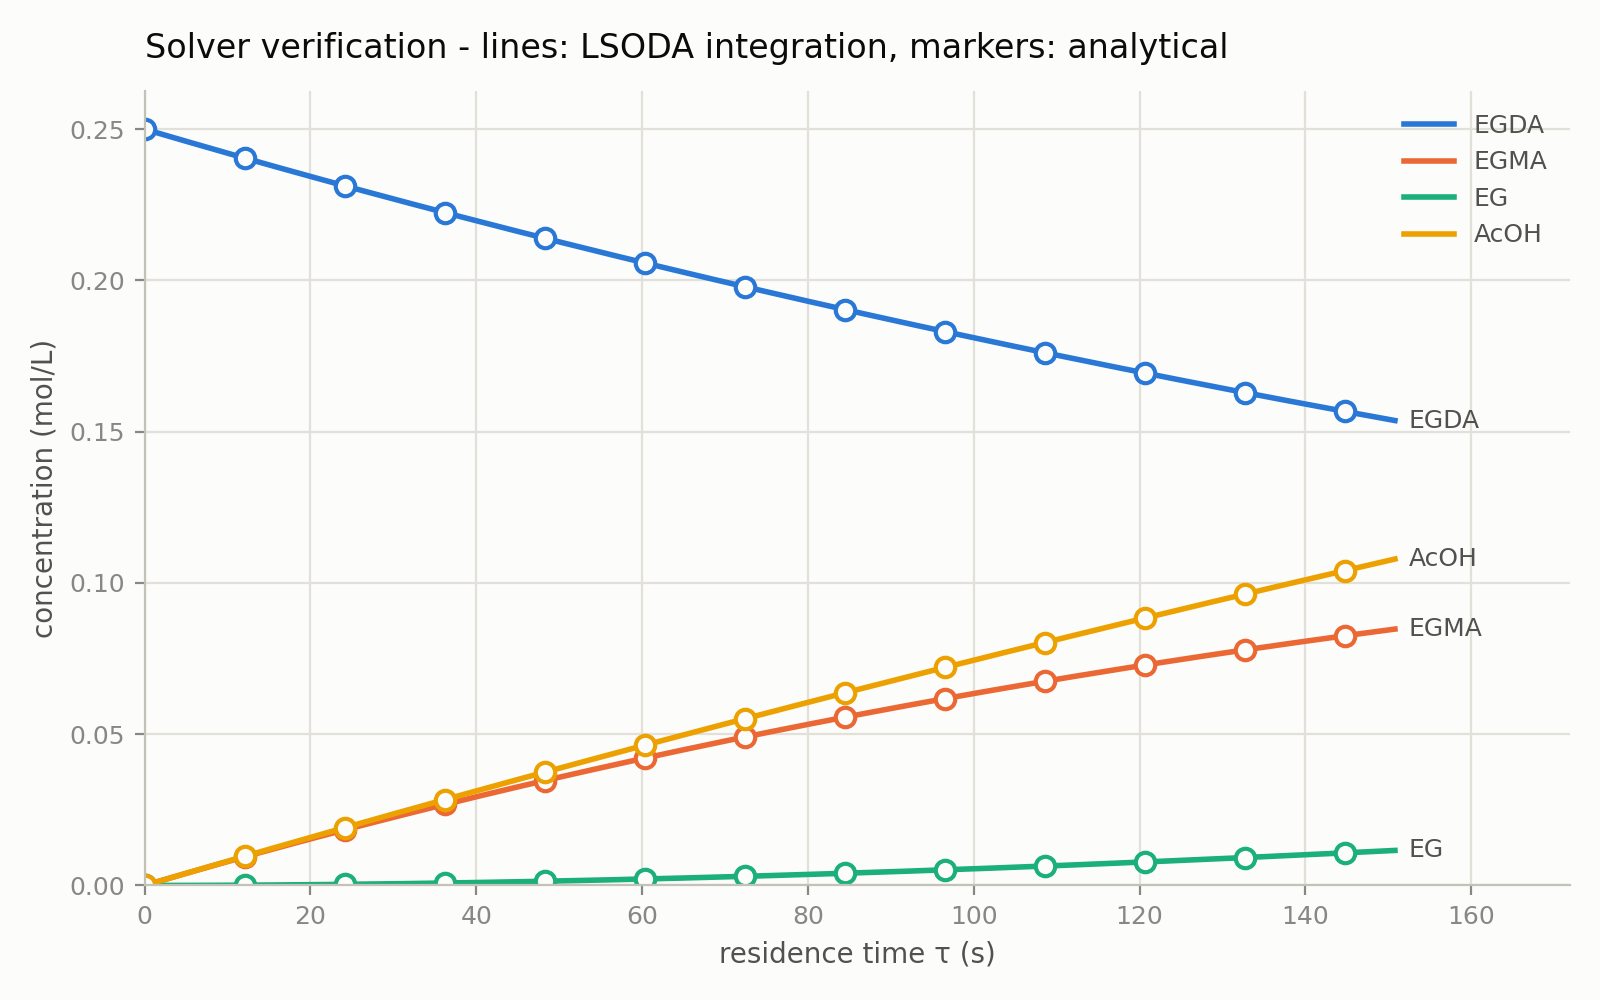

Source data for this figure (header and first rows):
tau_s, C_EGDA_numerical, C_EGDA_reference, C_EGMA_numerical, C_EGMA_reference, C_EG_numerical, C_EG_reference, C_AcOH_numerical, C_AcOH_reference
0.00000000e+00, 2.50000000e-01, 2.50000000e-01, 0.00000000e+00, 0.00000000e+00, 0.00000000e+00, 0.00000000e+00, 0.00000000e+00, 0.00000000e+00
7.53982237e-01, 2.49392486e-01, 2.49392486e-01, 6.07147319e-04, 6.07147318e-04, 3.66636344e-07, 3.66636730e-07, 6.07880591e-04, 6.07880591e-04
1.50796447e+00, 2.48786448e-01, 2.48786448e-01, 1.21208685e-03, 1.21208685e-03, 1.46476874e-06, 1.46476912e-06, 1.21501639e-03, 1.21501639e-03
2.26194671e+00, 2.48181883e-01, 2.48181883e-01, 1.81482484e-03, 1.81482484e-03, 3.29173576e-06, 3.29173614e-06, 1.82140831e-03, 1.82140831e-03
3.01592895e+00, 2.47578788e-01, 2.47578788e-01, 2.41536752e-03, 2.41536752e-03, 5.84488390e-06, 5.84488429e-06, 2.42705729e-03, 2.42705729e-03
3.76991118e+00, 2.46977157e-01, 2.46977157e-01, 3.01372111e-03, 3.01372111e-03, 9.12156717e-06, 9.12156757e-06, 3.03196424e-03, 3.03196424e-03
4.52389342e+00, 2.46376989e-01, 2.46376989e-01, 3.60989181e-03, 3.60989181e-03, 1.31191471e-05, 1.31191475e-05, 3.63613010e-03, 3.63613010e-03
5.27787566e+00, 2.45778279e-01, 2.45778279e-01, 4.20388580e-03, 4.20388580e-03, 1.78349926e-05, 1.78349930e-05, 4.23955578e-03, 4.23955578e-03
6.03185789e+00, 2.45181024e-01, 2.45181024e-01, 4.79570925e-03, 4.79570925e-03, 2.32664802e-05, 2.32664806e-05, 4.84224221e-03, 4.84224221e-03
6.78584013e+00, 2.44585221e-01, 2.44585221e-01, 5.38536831e-03, 5.38536831e-03, 2.94109937e-05, 2.94109941e-05, 5.44419029e-03, 5.44419029e-03
7.53982237e+00, 2.43990865e-01, 2.43990865e-01, 5.97286912e-03, 5.97286911e-03, 3.62659243e-05, 3.62659247e-05, 6.04540096e-03, 6.04540096e-03
8.29380461e+00, 2.43397954e-01, 2.43397954e-01, 6.55821779e-03, 6.55821779e-03, 4.38286708e-05, 4.38286713e-05, 6.64587513e-03, 6.64587513e-03
9.04778684e+00, 2.42806483e-01, 2.42806483e-01, 7.14142043e-03, 7.14142043e-03, 5.20966390e-05, 5.20966397e-05, 7.24561371e-03, 7.24561371e-03
9.80176908e+00, 2.42216450e-01, 2.42216450e-01, 7.72248314e-03, 7.72248314e-03, 6.10672425e-05, 6.10672435e-05, 7.84461762e-03, 7.84461762e-03
1.05557513e+01, 2.41627850e-01, 2.41627850e-01, 8.30141197e-03, 8.30141197e-03, 7.07379019e-05, 7.07379034e-05, 8.44288778e-03, 8.44288778e-03
1.13097336e+01, 2.41040681e-01, 2.41040681e-01, 8.87821299e-03, 8.87821299e-03, 8.11060454e-05, 8.11060474e-05, 9.04042508e-03, 9.04042508e-03
1.20637158e+01, 2.40454939e-01, 2.40454939e-01, 9.45289224e-03, 9.45289223e-03, 9.21691086e-05, 9.21691110e-05, 9.63723046e-03, 9.63723045e-03
1.28176980e+01, 2.39870620e-01, 2.39870620e-01, 1.00254557e-02, 1.00254557e-02, 1.03924534e-04, 1.03924537e-04, 1.02333048e-02, 1.02333048e-02
1.35716803e+01, 2.39287721e-01, 2.39287721e-01, 1.05959095e-02, 1.05959095e-02, 1.16369772e-04, 1.16369774e-04, 1.08286490e-02, 1.08286490e-02
1.43256625e+01, 2.38706238e-01, 2.38706238e-01, 1.11642595e-02, 1.11642595e-02, 1.29502279e-04, 1.29502282e-04, 1.14232641e-02, 1.14232641e-02
1.50796447e+01, 2.38126169e-01, 2.38126169e-01, 1.17305117e-02, 1.17305117e-02, 1.43319520e-04, 1.43319522e-04, 1.20171508e-02, 1.20171508e-02
1.58336270e+01, 2.37547509e-01, 2.37547509e-01, 1.22946722e-02, 1.22946722e-02, 1.57818966e-04, 1.57818968e-04, 1.26103101e-02, 1.26103101e-02
1.65876092e+01, 2.36970255e-01, 2.36970255e-01, 1.28567468e-02, 1.28567468e-02, 1.72998096e-04, 1.72998098e-04, 1.32027429e-02, 1.32027429e-02
1.73415914e+01, 2.36394404e-01, 2.36394404e-01, 1.34167414e-02, 1.34167414e-02, 1.88854397e-04, 1.88854398e-04, 1.37944502e-02, 1.37944502e-02
1.80955737e+01, 2.35819953e-01, 2.35819953e-01, 1.39746620e-02, 1.39746620e-02, 2.05385360e-04, 2.05385360e-04, 1.43854328e-02, 1.43854328e-02
1.88495559e+01, 2.35246897e-01, 2.35246897e-01, 1.45305146e-02, 1.45305146e-02, 2.22588486e-04, 2.22588486e-04, 1.49756915e-02, 1.49756915e-02
1.96035382e+01, 2.34675234e-01, 2.34675234e-01, 1.50843049e-02, 1.50843048e-02, 2.40461282e-04, 2.40461283e-04, 1.55652274e-02, 1.55652274e-02
2.03575204e+01, 2.34104960e-01, 2.34104960e-01, 1.56360388e-02, 1.56360388e-02, 2.59001264e-04, 2.59001264e-04, 1.61540413e-02, 1.61540413e-02
2.11115026e+01, 2.33536072e-01, 2.33536072e-01, 1.61857222e-02, 1.61857222e-02, 2.78205952e-04, 2.78205953e-04, 1.67421341e-02, 1.67421341e-02
2.18654849e+01, 2.32968566e-01, 2.32968566e-01, 1.67333610e-02, 1.67333610e-02, 2.98072875e-04, 2.98072876e-04, 1.73295067e-02, 1.73295067e-02
2.26194671e+01, 2.32402440e-01, 2.32402440e-01, 1.72789609e-02, 1.72789609e-02, 3.18599568e-04, 3.18599569e-04, 1.79161600e-02, 1.79161600e-02
2.33734493e+01, 2.31837689e-01, 2.31837689e-01, 1.78225278e-02, 1.78225278e-02, 3.39783575e-04, 3.39783577e-04, 1.85020950e-02, 1.85020950e-02
2.41274316e+01, 2.31274310e-01, 2.31274310e-01, 1.83640675e-02, 1.83640675e-02, 3.61622445e-04, 3.61622447e-04, 1.90873123e-02, 1.90873123e-02
2.48814138e+01, 2.30712301e-01, 2.30712301e-01, 1.89035857e-02, 1.89035856e-02, 3.84113735e-04, 3.84113736e-04, 1.96718131e-02, 1.96718131e-02
2.56353961e+01, 2.30151657e-01, 2.30151657e-01, 1.94410881e-02, 1.94410881e-02, 4.07255008e-04, 4.07255009e-04, 2.02555982e-02, 2.02555982e-02
2.63893783e+01, 2.29592375e-01, 2.29592375e-01, 1.99765807e-02, 1.99765807e-02, 4.31043834e-04, 4.31043835e-04, 2.08386684e-02, 2.08386684e-02
2.71433605e+01, 2.29034453e-01, 2.29034453e-01, 2.05100690e-02, 2.05100690e-02, 4.55477791e-04, 4.55477792e-04, 2.14210246e-02, 2.14210246e-02
2.78973428e+01, 2.28477887e-01, 2.28477887e-01, 2.10415589e-02, 2.10415589e-02, 4.80554464e-04, 4.80554465e-04, 2.20026678e-02, 2.20026678e-02
2.86513250e+01, 2.27922673e-01, 2.27922673e-01, 2.15710559e-02, 2.15710559e-02, 5.06271443e-04, 5.06271444e-04, 2.25835988e-02, 2.25835988e-02
2.94053072e+01, 2.27368808e-01, 2.27368808e-01, 2.20985658e-02, 2.20985658e-02, 5.32626327e-04, 5.32626328e-04, 2.31638185e-02, 2.31638185e-02
3.01592895e+01, 2.26816289e-01, 2.26816289e-01, 2.26240943e-02, 2.26240943e-02, 5.59616721e-04, 5.59616722e-04, 2.37433278e-02, 2.37433278e-02
3.09132717e+01, 2.26265113e-01, 2.26265113e-01, 2.31476471e-02, 2.31476471e-02, 5.87240236e-04, 5.87240237e-04, 2.43221275e-02, 2.43221275e-02
3.16672539e+01, 2.25715276e-01, 2.25715276e-01, 2.36692297e-02, 2.36692297e-02, 6.15494492e-04, 6.15494492e-04, 2.49002186e-02, 2.49002186e-02
3.24212362e+01, 2.25166775e-01, 2.25166775e-01, 2.41888478e-02, 2.41888478e-02, 6.44377113e-04, 6.44377114e-04, 2.54776020e-02, 2.54776020e-02
3.31752184e+01, 2.24619607e-01, 2.24619607e-01, 2.47065070e-02, 2.47065070e-02, 6.73885732e-04, 6.73885733e-04, 2.60542784e-02, 2.60542784e-02
3.39292007e+01, 2.24073769e-01, 2.24073769e-01, 2.52222129e-02, 2.52222129e-02, 7.04017988e-04, 7.04017989e-04, 2.66302489e-02, 2.66302489e-02
3.46831829e+01, 2.23529257e-01, 2.23529257e-01, 2.57359711e-02, 2.57359711e-02, 7.34771527e-04, 7.34771528e-04, 2.72055142e-02, 2.72055142e-02
3.54371651e+01, 2.22986069e-01, 2.22986069e-01, 2.62477872e-02, 2.62477872e-02, 7.66144001e-04, 7.66144001e-04, 2.77800752e-02, 2.77800752e-02
3.61911474e+01, 2.22444200e-01, 2.22444200e-01, 2.67576667e-02, 2.67576667e-02, 7.98133069e-04, 7.98133070e-04, 2.83539329e-02, 2.83539329e-02
3.69451296e+01, 2.21903648e-01, 2.21903648e-01, 2.72656152e-02, 2.72656152e-02, 8.30736397e-04, 8.30736398e-04, 2.89270880e-02, 2.89270880e-02
3.76991118e+01, 2.21364410e-01, 2.21364410e-01, 2.77716382e-02, 2.77716382e-02, 8.63951658e-04, 8.63951659e-04, 2.94995415e-02, 2.94995415e-02
3.84530941e+01, 2.20826482e-01, 2.20826482e-01, 2.82757412e-02, 2.82757412e-02, 8.97776532e-04, 8.97776532e-04, 3.00712943e-02, 3.00712943e-02
3.92070763e+01, 2.20289862e-01, 2.20289862e-01, 2.87779297e-02, 2.87779297e-02, 9.32208703e-04, 9.32208704e-04, 3.06423471e-02, 3.06423471e-02
3.99610586e+01, 2.19754545e-01, 2.19754545e-01, 2.92782092e-02, 2.92782092e-02, 9.67245865e-04, 9.67245865e-04, 3.12127010e-02, 3.12127010e-02
4.07150408e+01, 2.19220529e-01, 2.19220529e-01, 2.97765852e-02, 2.97765852e-02, 1.00288572e-03, 1.00288572e-03, 3.17823566e-02, 3.17823566e-02
4.14690230e+01, 2.18687811e-01, 2.18687811e-01, 3.02730631e-02, 3.02730631e-02, 1.03912596e-03, 1.03912596e-03, 3.23513150e-02, 3.23513150e-02
4.22230053e+01, 2.18156387e-01, 2.18156387e-01, 3.07676483e-02, 3.07676483e-02, 1.07596432e-03, 1.07596432e-03, 3.29195769e-02, 3.29195769e-02
4.29769875e+01, 2.17626255e-01, 2.17626255e-01, 3.12603463e-02, 3.12603463e-02, 1.11339850e-03, 1.11339850e-03, 3.34871433e-02, 3.34871433e-02
4.37309697e+01, 2.17097411e-01, 2.17097411e-01, 3.17511625e-02, 3.17511625e-02, 1.15142623e-03, 1.15142623e-03, 3.40540150e-02, 3.40540150e-02
4.44849520e+01, 2.16569852e-01, 2.16569852e-01, 3.22401023e-02, 3.22401023e-02, 1.19004525e-03, 1.19004525e-03, 3.46201928e-02, 3.46201928e-02
... 141 more rows
